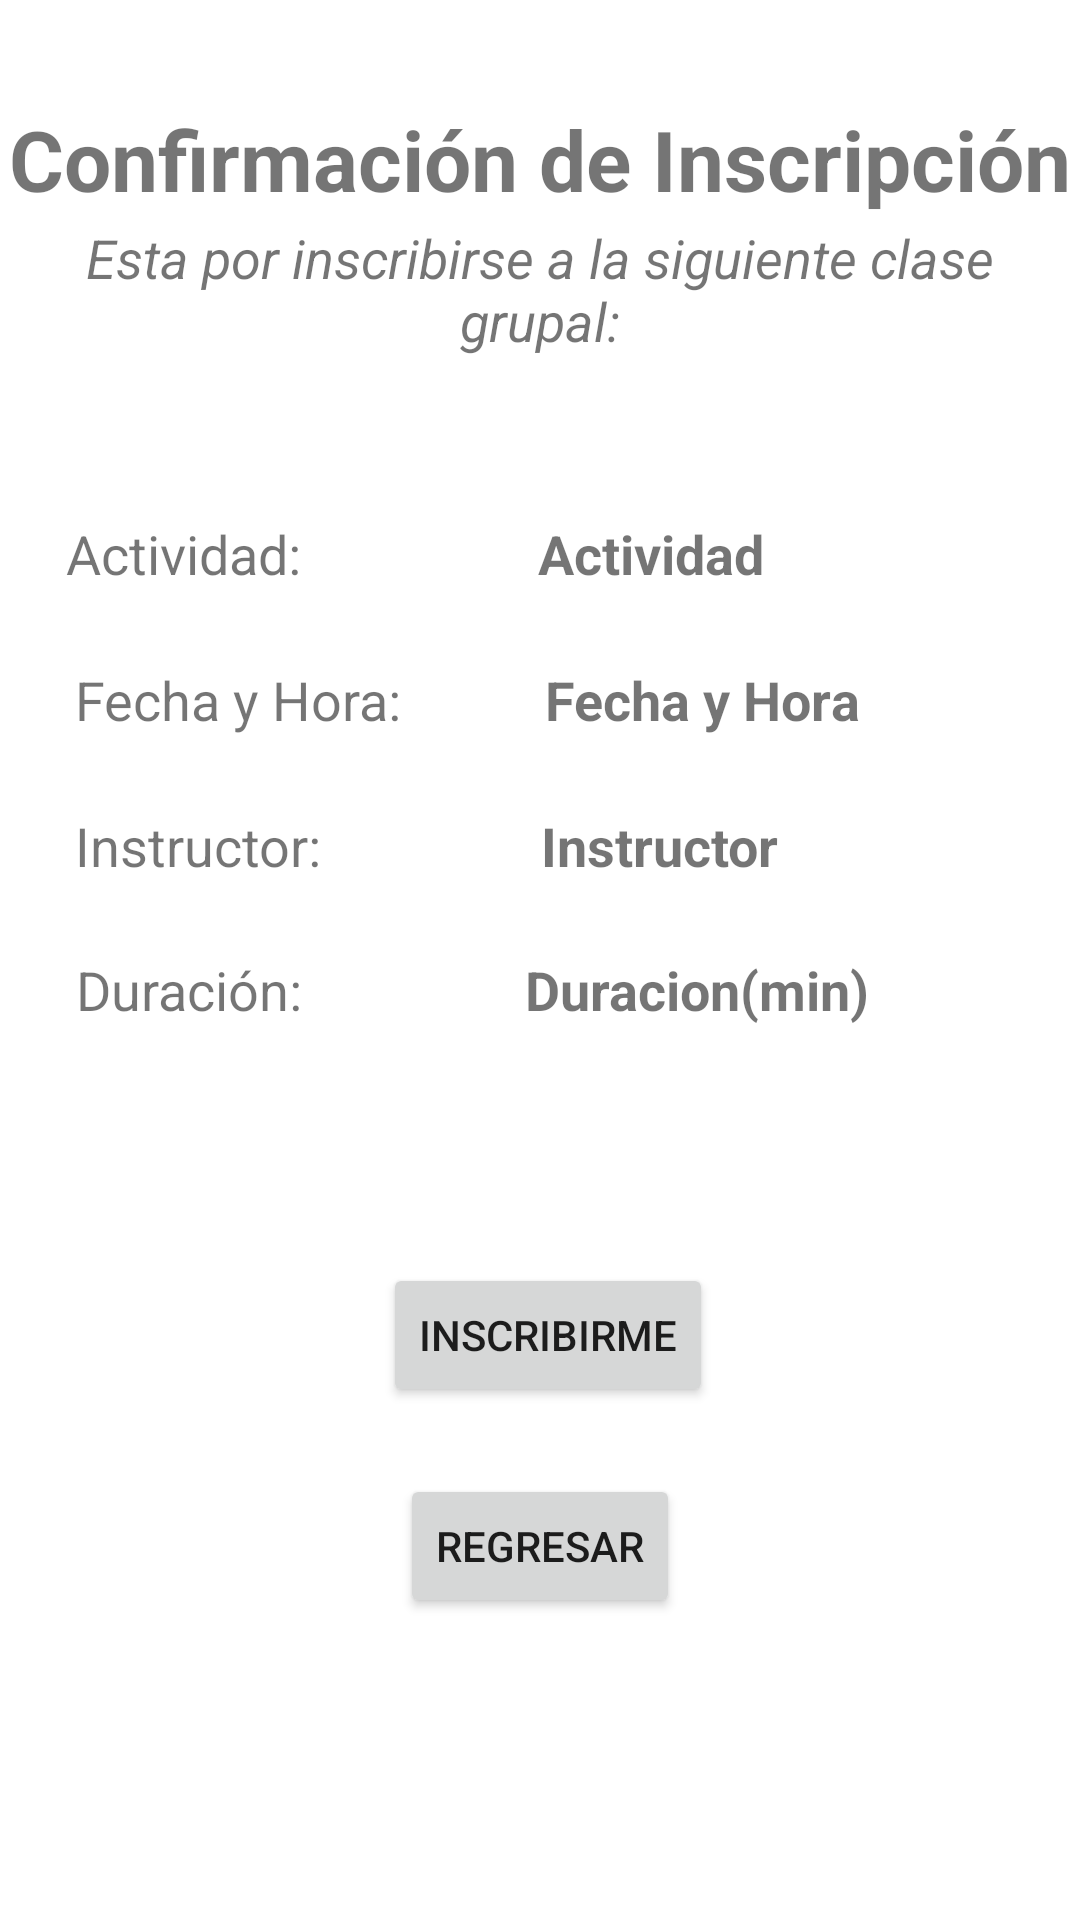

The Android layout XML behind this screen, and the referenced resources:
<!-- AndroidManifest.xml: application theme Theme.GymApp -->
<!-- res/layout/fragment_inscripcion_confirm.xml -->
<?xml version="1.0" encoding="utf-8"?>
<androidx.constraintlayout.widget.ConstraintLayout xmlns:android="http://schemas.android.com/apk/res/android"
    xmlns:app="http://schemas.android.com/apk/res-auto"
    xmlns:tools="http://schemas.android.com/tools"
    android:id="@+id/fragmentConfirmarInscripcion"
    android:layout_width="match_parent"
    android:layout_height="match_parent"
    android:background="@color/white"
    tools:context=".fragments.InscripcionConfirmFragment">

    
    <TextView
        android:id="@+id/textView18"
        android:layout_width="wrap_content"
        android:layout_height="wrap_content"
        android:text="Confirmación de Inscripción"
        android:textSize="28dp"
        android:textStyle="bold"
        app:layout_constraintBottom_toBottomOf="parent"
        app:layout_constraintEnd_toEndOf="parent"
        app:layout_constraintStart_toStartOf="parent"
        app:layout_constraintTop_toTopOf="parent"
        app:layout_constraintVertical_bias="0.057" />

    <TextView
        android:id="@+id/lblDuracion"
        android:layout_width="wrap_content"
        android:layout_height="wrap_content"
        android:text="Duracion(min)"
        android:textSize="18dp"
        android:textStyle="bold"
        app:layout_constraintBottom_toBottomOf="parent"
        app:layout_constraintEnd_toEndOf="parent"
        app:layout_constraintStart_toEndOf="@+id/textView16"
        app:layout_constraintTop_toTopOf="parent"
        app:layout_constraintVertical_bias="0.516" />

    <TextView
        android:id="@+id/lblActividad"
        android:layout_width="wrap_content"
        android:layout_height="wrap_content"
        android:text="Actividad"
        android:textSize="18dp"
        android:textStyle="bold"
        app:layout_constraintBottom_toBottomOf="parent"
        app:layout_constraintEnd_toEndOf="parent"
        app:layout_constraintHorizontal_bias="0.428"
        app:layout_constraintStart_toEndOf="@+id/textView10"
        app:layout_constraintTop_toTopOf="parent"
        app:layout_constraintVertical_bias="0.28" />

    <TextView
        android:id="@+id/textView16"
        android:layout_width="wrap_content"
        android:layout_height="wrap_content"
        android:text="Duración: "
        android:textSize="18dp"
        app:layout_constraintBottom_toBottomOf="parent"
        app:layout_constraintEnd_toEndOf="parent"
        app:layout_constraintHorizontal_bias="0.09"
        app:layout_constraintStart_toStartOf="parent"
        app:layout_constraintTop_toTopOf="parent"
        app:layout_constraintVertical_bias="0.516" />

    <TextView
        android:id="@+id/lblInstructor"
        android:layout_width="wrap_content"
        android:layout_height="wrap_content"
        android:text="Instructor"
        android:textSize="18dp"
        android:textStyle="bold"
        app:layout_constraintBottom_toBottomOf="parent"
        app:layout_constraintEnd_toEndOf="parent"
        app:layout_constraintHorizontal_bias="0.407"
        app:layout_constraintStart_toEndOf="@+id/textView15"
        app:layout_constraintTop_toTopOf="parent"
        app:layout_constraintVertical_bias="0.438" />

    <TextView
        android:id="@+id/textView11"
        android:layout_width="wrap_content"
        android:layout_height="wrap_content"
        android:text="Fecha y Hora: "
        android:textSize="18dp"
        app:layout_constraintBottom_toBottomOf="parent"
        app:layout_constraintEnd_toEndOf="parent"
        app:layout_constraintHorizontal_bias="0.101"
        app:layout_constraintStart_toStartOf="parent"
        app:layout_constraintTop_toTopOf="parent"
        app:layout_constraintVertical_bias="0.359" />

    <TextView
        android:id="@+id/textView10"
        android:layout_width="wrap_content"
        android:layout_height="wrap_content"
        android:text="Actividad:"
        android:textSize="18dp"
        app:layout_constraintBottom_toBottomOf="parent"
        app:layout_constraintEnd_toEndOf="parent"
        app:layout_constraintHorizontal_bias="0.078"
        app:layout_constraintStart_toStartOf="parent"
        app:layout_constraintTop_toTopOf="parent"
        app:layout_constraintVertical_bias="0.28" />

    <TextView
        android:id="@+id/textView15"
        android:layout_width="wrap_content"
        android:layout_height="wrap_content"
        android:text="Instructor: "
        android:textSize="18dp"
        app:layout_constraintBottom_toBottomOf="parent"
        app:layout_constraintEnd_toEndOf="parent"
        app:layout_constraintHorizontal_bias="0.092"
        app:layout_constraintStart_toStartOf="parent"
        app:layout_constraintTop_toTopOf="parent"
        app:layout_constraintVertical_bias="0.438" />

    <TextView
        android:id="@+id/lblFechaHora"
        android:layout_width="wrap_content"
        android:layout_height="wrap_content"
        android:text="Fecha y Hora"
        android:textSize="18dp"
        android:textStyle="bold"
        app:layout_constraintBottom_toBottomOf="parent"
        app:layout_constraintEnd_toEndOf="parent"
        app:layout_constraintHorizontal_bias="0.37"
        app:layout_constraintStart_toEndOf="@+id/textView11"
        app:layout_constraintTop_toTopOf="parent"
        app:layout_constraintVertical_bias="0.359" />

    <TextView
        android:id="@+id/textView14"
        android:layout_width="wrap_content"
        android:layout_height="wrap_content"
        android:text="Esta por inscribirse a la siguiente clase grupal:"
        android:textAlignment="center"
        android:textSize="18dp"
        android:textStyle="italic"
        app:layout_constraintBottom_toBottomOf="parent"
        app:layout_constraintEnd_toEndOf="parent"
        app:layout_constraintHorizontal_bias="0.5"
        app:layout_constraintStart_toStartOf="parent"
        app:layout_constraintTop_toTopOf="parent"
        app:layout_constraintVertical_bias="0.124" />

    <Button
        android:id="@+id/BtnInscripcionInsCon"
        android:layout_width="wrap_content"
        android:layout_height="wrap_content"
        android:text="@string/inscribirmeText"
        app:layout_constraintBottom_toBottomOf="parent"
        app:layout_constraintEnd_toEndOf="parent"
        app:layout_constraintHorizontal_bias="0.51"
        app:layout_constraintStart_toStartOf="parent"
        app:layout_constraintTop_toTopOf="parent"
        app:layout_constraintVertical_bias="0.711" />

    <Button
        android:id="@+id/BtmVolverInsCon"
        android:layout_width="wrap_content"
        android:layout_height="wrap_content"
        android:text="@string/regresarText"
        app:layout_constraintBottom_toBottomOf="parent"
        app:layout_constraintEnd_toEndOf="parent"
        app:layout_constraintHorizontal_bias="0.5"
        app:layout_constraintStart_toStartOf="parent"
        app:layout_constraintTop_toTopOf="parent"
        app:layout_constraintVertical_bias="0.83" />

    <TextView
        android:id="@+id/lblClaseGrupalId"
        android:layout_width="wrap_content"
        android:layout_height="wrap_content"
        android:text="TextView"
        android:visibility="gone"
        app:layout_constraintBottom_toBottomOf="parent"
        app:layout_constraintEnd_toEndOf="parent"
        app:layout_constraintHorizontal_bias="0.498"
        app:layout_constraintStart_toStartOf="parent"
        app:layout_constraintTop_toTopOf="parent"
        app:layout_constraintVertical_bias="0.879" />

</androidx.constraintlayout.widget.ConstraintLayout>
<!-- resources referenced by this layout -->
<resources>
  <color name="white">#FFFFFFFF</color>
  <string name="inscribirmeText">Inscribirme</string>
  <string name="regresarText">Regresar</string>
  <style name="Theme.GymApp" parent="Theme.MaterialComponents.DayNight.DarkActionBar">
          
          <item name="colorPrimary">@color/yellow</item>
          <item name="colorPrimaryVariant">@color/black</item>
          <item name="colorOnPrimary">@color/white</item>
          
          <item name="colorSecondary">@color/orange</item>
          <item name="colorSecondaryVariant">@color/orange</item>
          <item name="colorOnSecondary">@color/black</item>
          
          <item name="android:statusBarColor" tools:targetApi="l">?attr/colorPrimaryVariant</item>
  
          
      </style>
  <color name="yellow">#FECE00</color>
  <color name="black">#FF000000</color>
  <color name="orange">#EF5B25</color>
</resources>
